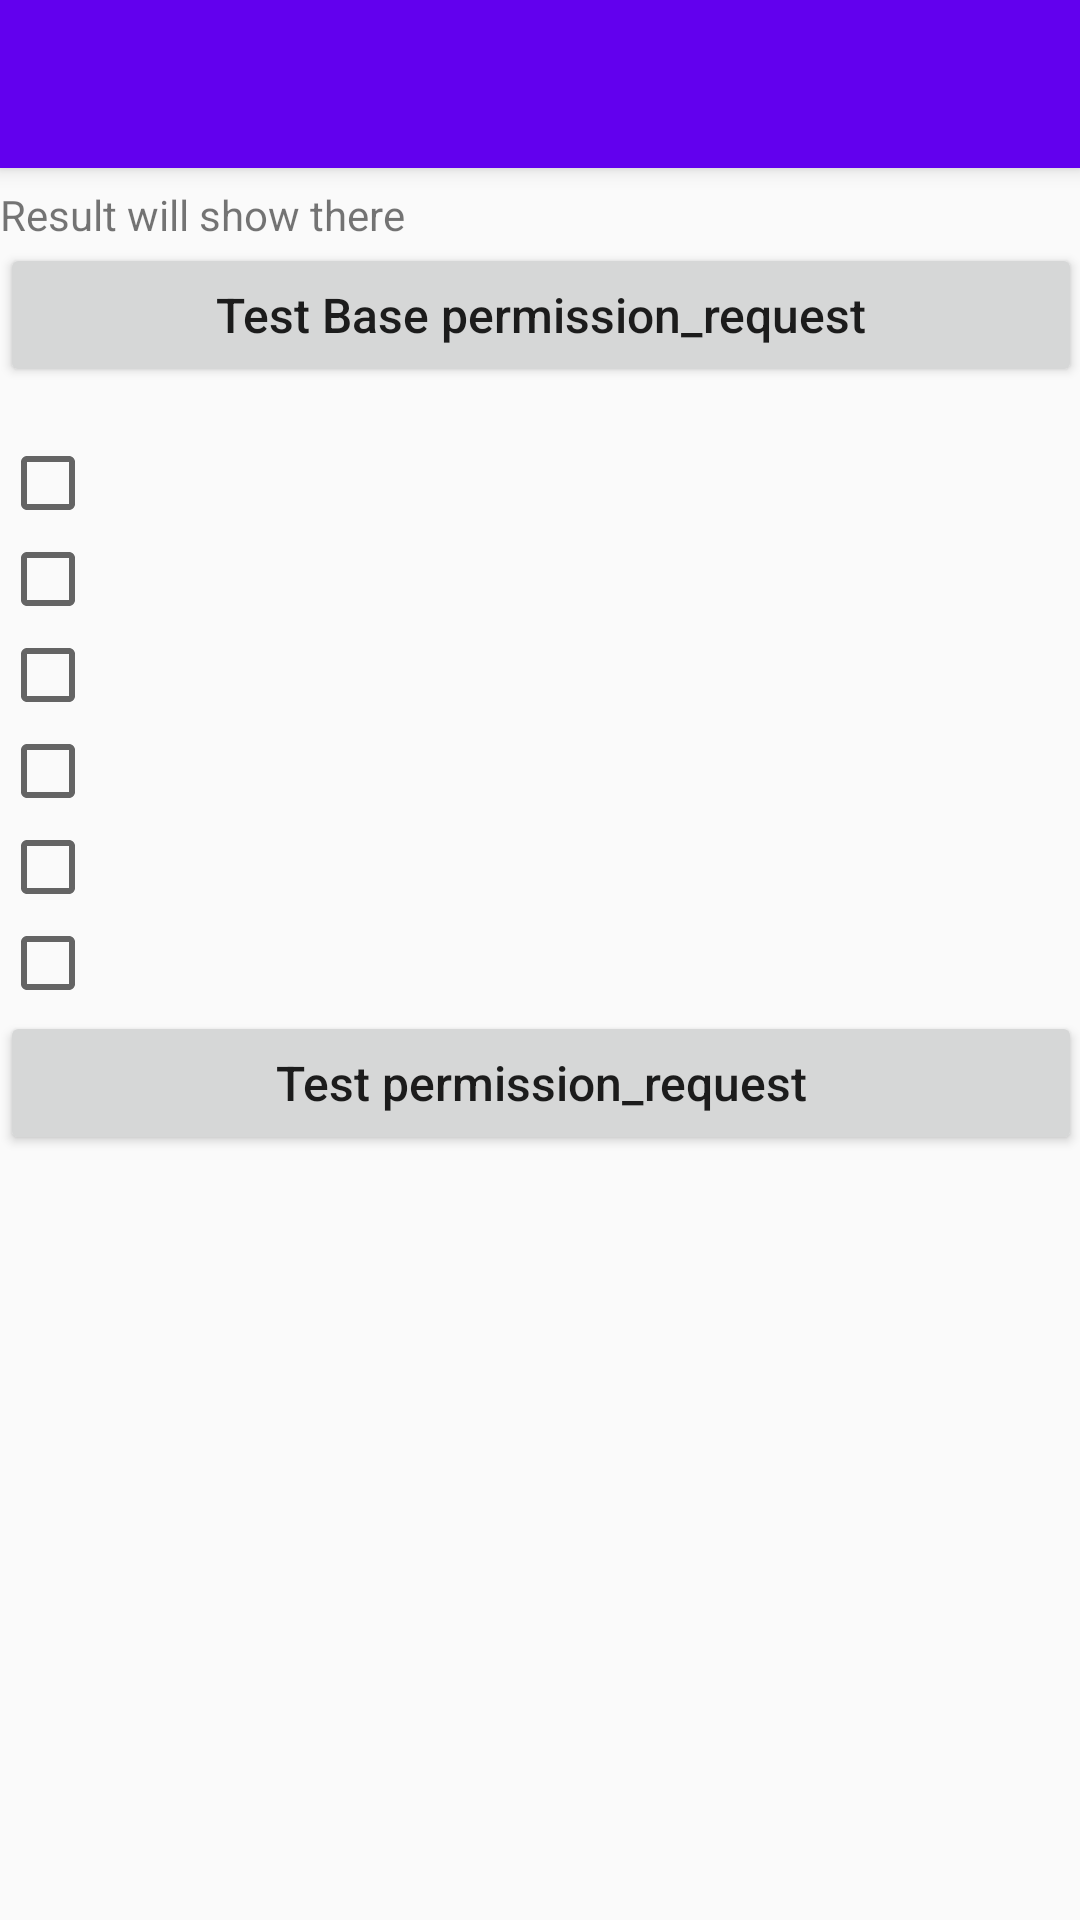

Android layout source for this screen:
<!-- AndroidManifest.xml: activity theme AppTheme.NoActionBar -->
<!-- res/layout/activity_request_permission.xml -->
<?xml version="1.0" encoding="utf-8"?>
<android.support.design.widget.CoordinatorLayout xmlns:android="http://schemas.android.com/apk/res/android"
    xmlns:app="http://schemas.android.com/apk/res-auto"
    xmlns:tools="http://schemas.android.com/tools"
    android:layout_width="match_parent"
    android:layout_height="match_parent"
    android:fitsSystemWindows="true"
    tools:context="mdl.sinlov.android.demo.permissioncheck.ui.RequestPermissionActivity">

    <android.support.design.widget.AppBarLayout
        android:layout_width="match_parent"
        android:layout_height="wrap_content"
        android:theme="@style/AppTheme.AppBarOverlay">

        <android.support.v7.widget.Toolbar
            android:id="@+id/toolbar"
            android:layout_width="match_parent"
            android:layout_height="?attr/actionBarSize"
            android:background="?attr/colorPrimary"
            app:popupTheme="@style/AppTheme.PopupOverlay" />

    </android.support.design.widget.AppBarLayout>

    <include layout="@layout/content_request_permission" />

</android.support.design.widget.CoordinatorLayout>
<!-- res/layout/content_request_permission.xml (included above) -->
<?xml version="1.0" encoding="utf-8"?>
<ScrollView xmlns:android="http://schemas.android.com/apk/res/android"
    xmlns:app="http://schemas.android.com/apk/res-auto"
    xmlns:tools="http://schemas.android.com/tools"
    android:id="@+id/content_request_permission"
    android:layout_width="match_parent"
    android:layout_height="match_parent"
    android:paddingBottom="@dimen/activity_vertical_margin"
    android:paddingLeft="@dimen/activity_horizontal_margin"
    android:paddingRight="@dimen/activity_horizontal_margin"
    android:paddingTop="@dimen/activity_vertical_margin"
    android:scrollbars="none"
    app:layout_behavior="@string/appbar_scrolling_view_behavior"
    tools:context="mdl.sinlov.android.demo.permissioncheck.ui.RequestPermissionActivity"
    tools:showIn="@layout/activity_request_permission">


    <LinearLayout
        android:layout_width="match_parent"
        android:layout_height="wrap_content"
        android:orientation="vertical">

        <TextView
            android:id="@+id/tv_request_permission_act_result"
            android:layout_width="match_parent"
            android:layout_height="wrap_content"
            android:layout_marginTop="6dp"
            android:text="Result will show there" />

        <Button
            android:id="@+id/btn_request_permission_base_request"
            style="@style/Sinlov.Button.Menu.MW"
            android:layout_marginTop="@dimen/activity_vertical_margin"
            android:text="Test Base permission_request" />

        <RadioGroup
            android:id="@+id/rg_request_permission_act_choose_of_permission"
            android:layout_width="match_parent"
            android:layout_height="wrap_content"
            android:layout_marginTop="16dp"
            android:orientation="vertical">

            <CheckBox
                android:id="@+id/ck_request_permission_access_wifi_state"
                android:layout_width="match_parent"
                android:layout_height="wrap_content" />

            <CheckBox
                android:id="@+id/ck_request_permission_use_fingerprint"
                android:layout_width="match_parent"
                android:layout_height="wrap_content" />

            <CheckBox
                android:id="@+id/ck_request_permission_access_network_state"
                android:layout_width="match_parent"
                android:layout_height="wrap_content" />

            <CheckBox
                android:id="@+id/ck_request_permission_flashlight"
                android:layout_width="match_parent"
                android:layout_height="wrap_content" />

            <CheckBox
                android:id="@+id/ck_request_permission_read_contacts"
                android:layout_width="match_parent"
                android:layout_height="wrap_content" />

            <CheckBox
                android:id="@+id/ck_request_permission_write_external_storage"
                android:layout_width="match_parent"
                android:layout_height="wrap_content" />
        </RadioGroup>

        <Button
            android:id="@+id/btn_request_permission_request"
            style="@style/Sinlov.Button.Menu.MW"
            android:layout_marginTop="@dimen/activity_vertical_margin"
            android:text="Test permission_request" />
    </LinearLayout>
</ScrollView>
<!-- resources referenced by this layout -->
<resources>
  <style name="AppTheme.AppBarOverlay" parent="ThemeOverlay.AppCompat.Dark.ActionBar" />
  <style name="AppTheme.PopupOverlay" parent="ThemeOverlay.AppCompat.Light" />
  <style name="Sinlov.Button.Menu.MW" parent="Sinlov.Button">
          <item name="android:layout_width">match_parent</item>
          <item name="android:layout_height">wrap_content</item>
          <item name="android:textSize">16sp</item>
      </style>
  <style name="AppTheme.NoActionBar">
          <item name="windowActionBar">false</item>
          <item name="windowNoTitle">true</item>
      </style>
  <style name="Sinlov.Button" parent="@style/Widget.AppCompat.Button">
          <item name="android:textAllCaps">false</item>
          <item name="android:layout_gravity">center</item>
      </style>
</resources>
